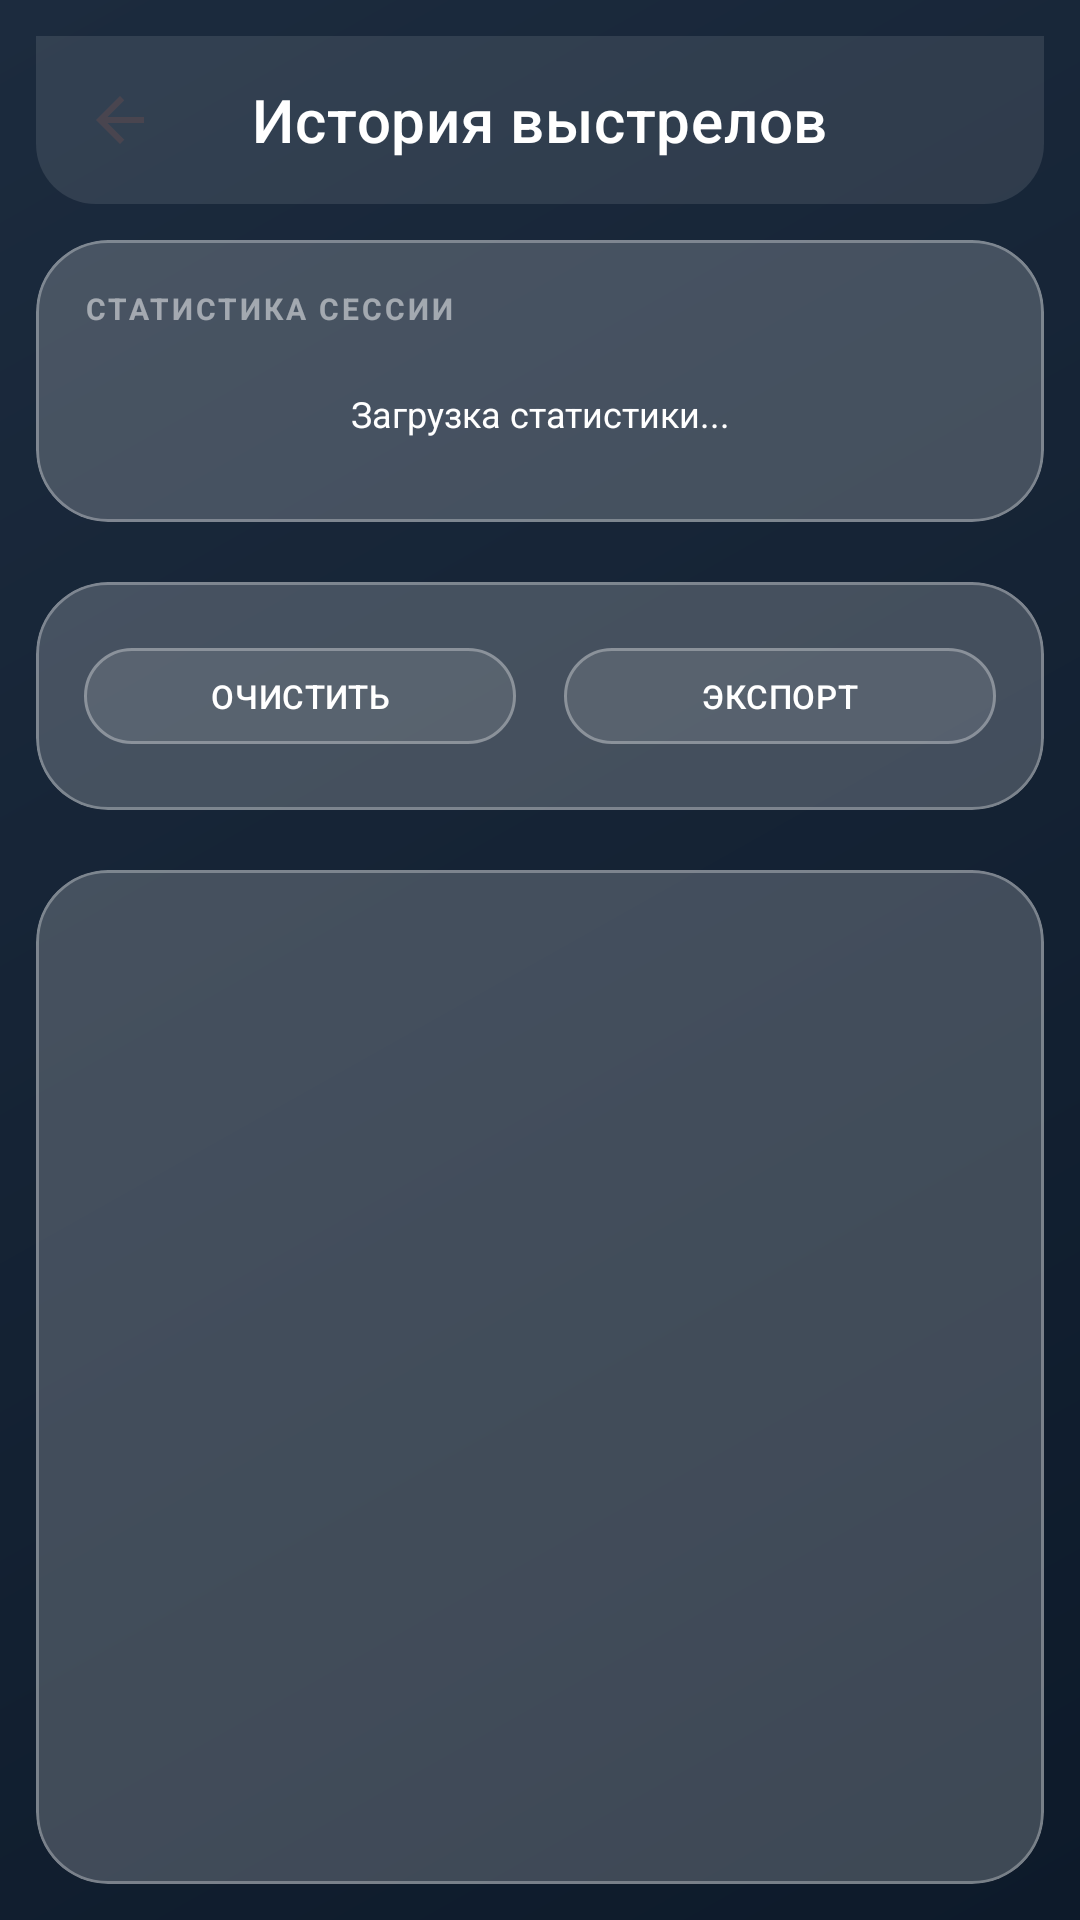

Produce the Android XML layout that renders to this screen, including the resource entries it uses.
<!-- AndroidManifest.xml: activity theme Theme.ChronographApp -->
<!-- res/layout/activity_history.xml -->
<?xml version="1.0" encoding="utf-8"?>
<LinearLayout xmlns:android="http://schemas.android.com/apk/res/android"
    xmlns:app="http://schemas.android.com/apk/res-auto"
    android:layout_width="match_parent"
    android:layout_height="match_parent"
    android:orientation="vertical"
    android:background="@drawable/background_gradient"
    android:fitsSystemWindows="true">

    <LinearLayout
        android:layout_width="match_parent"
        android:layout_height="match_parent"
        android:orientation="vertical"
        android:padding="12dp">

        
        <com.google.android.material.appbar.MaterialToolbar
            android:id="@+id/toolbar"
            android:layout_width="match_parent"
            android:layout_height="56dp"
            android:background="@drawable/glass_toolbar_background"
            app:title="История выстрелов"
            app:titleTextColor="#FFFFFF"
            app:navigationIcon="?android:attr/homeAsUpIndicator"
            app:elevation="0dp"
            style="@style/Widget.MaterialComponents.Toolbar"/>

        
        <com.google.android.material.card.MaterialCardView
            android:layout_width="match_parent"
            android:layout_height="wrap_content"
            android:layout_marginTop="12dp"
            android:layout_marginBottom="20dp"
            app:cardBackgroundColor="#33FFFFFF"
            app:cardCornerRadius="24dp"
            app:strokeColor="#4DFFFFFF"
            app:strokeWidth="1dp"
            app:cardElevation="0dp"
            style="@style/Widget.MaterialComponents.CardView">

            <LinearLayout
                android:layout_width="match_parent"
                android:layout_height="wrap_content"
                android:orientation="vertical"
                android:padding="16dp">

                <TextView
                    android:layout_width="wrap_content"
                    android:layout_height="wrap_content"
                    android:text="СТАТИСТИКА СЕССИИ"
                    android:textSize="10sp"
                    android:textColor="#80FFFFFF"
                    android:textStyle="bold"
                    android:letterSpacing="0.1"
                    android:layout_marginBottom="8dp"/>

                <TextView
                    android:id="@+id/statsText"
                    android:layout_width="match_parent"
                    android:layout_height="wrap_content"
                    android:text="Загрузка статистики..."
                    android:textSize="12sp"
                    android:textColor="#FFFFFF"
                    android:lineSpacingExtra="4dp"
                    android:background="@drawable/glass_stats_background"
                    android:padding="12dp"
                    android:gravity="center"/>
            </LinearLayout>
        </com.google.android.material.card.MaterialCardView>

        <com.google.android.material.card.MaterialCardView
            android:layout_width="match_parent"
            android:layout_height="wrap_content"
            android:layout_marginBottom="20dp"
            app:cardBackgroundColor="#33FFFFFF"
            app:cardCornerRadius="24dp"
            app:strokeColor="#4DFFFFFF"
            app:strokeWidth="1dp"
            app:cardElevation="0dp"
            style="@style/Widget.MaterialComponents.CardView">

            <LinearLayout
                android:layout_width="match_parent"
                android:layout_height="wrap_content"
                android:orientation="horizontal"
                android:gravity="center"
                android:padding="16dp">

                <com.google.android.material.button.MaterialButton
                    android:id="@+id/clearButton"
                    style="@style/Widget.MaterialComponents.Button.OutlinedButton"
                    android:layout_width="0dp"
                    android:layout_height="44dp"
                    android:layout_weight="1"
                    android:layout_marginEnd="8dp"
                    android:text="Очистить"
                    android:textSize="11sp"
                    android:textColor="#FFFFFF"
                    android:letterSpacing="0.02"
                    app:strokeColor="#4DFFFFFF"
                    app:strokeWidth="1dp"
                    app:cornerRadius="22dp"
                    app:backgroundTint="#1AFFFFFF"/>

                <com.google.android.material.button.MaterialButton
                    android:id="@+id/exportButton"
                    style="@style/Widget.MaterialComponents.Button.OutlinedButton"
                    android:layout_width="0dp"
                    android:layout_height="44dp"
                    android:layout_weight="1"
                    android:layout_marginStart="8dp"
                    android:text="Экспорт"
                    android:textSize="11sp"
                    android:textColor="#FFFFFF"
                    android:letterSpacing="0.02"
                    app:strokeColor="#4DFFFFFF"
                    app:strokeWidth="1dp"
                    app:cornerRadius="22dp"
                    app:backgroundTint="#1AFFFFFF"/>
            </LinearLayout>
        </com.google.android.material.card.MaterialCardView>

        <com.google.android.material.card.MaterialCardView
            android:layout_width="match_parent"
            android:layout_height="0dp"
            android:layout_weight="1"
            app:cardBackgroundColor="#33FFFFFF"
            app:cardCornerRadius="24dp"
            app:strokeColor="#4DFFFFFF"
            app:strokeWidth="1dp"
            app:cardElevation="0dp"
            style="@style/Widget.MaterialComponents.CardView">

            <androidx.recyclerview.widget.RecyclerView
                android:id="@+id/shotsRecyclerView"
                android:layout_width="match_parent"
                android:layout_height="match_parent"
                android:padding="12dp"
                android:clipToPadding="false"/>
        </com.google.android.material.card.MaterialCardView>

        <LinearLayout
            android:id="@+id/emptyState"
            android:layout_width="match_parent"
            android:layout_height="match_parent"
            android:orientation="vertical"
            android:gravity="center"
            android:padding="48dp"
            android:visibility="gone">

            <TextView
                android:layout_width="wrap_content"
                android:layout_height="wrap_content"
                android:text="📊"
                android:textSize="48sp"
                android:layout_marginBottom="16dp"/>

            <TextView
                android:layout_width="wrap_content"
                android:layout_height="wrap_content"
                android:text="История пуста"
                android:textSize="16sp"
                android:textColor="#FFFFFF"
                android:textStyle="bold"
                android:gravity="center"/>

            <TextView
                android:layout_width="wrap_content"
                android:layout_height="wrap_content"
                android:text="Совершите выстрелы,\nчтобы увидеть историю"
                android:textSize="12sp"
                android:textColor="#80FFFFFF"
                android:gravity="center"
                android:layout_marginTop="8dp"
                android:lineSpacingExtra="4dp"/>
        </LinearLayout>
    </LinearLayout>
</LinearLayout>
<!-- resources referenced by this layout -->
<resources>
  <!-- drawable background_gradient (drawable) -->
  <?xml version="1.0" encoding="utf-8"?>
  <layer-list xmlns:android="http://schemas.android.com/apk/res/android">
      
      <item>
          <shape android:shape="rectangle">
              <gradient
                  android:startColor="#0D1A2A"
                  android:endColor="#1C2B3E"
                  android:angle="135"/>
          </shape>
      </item>
  </layer-list>
  <!-- drawable glass_toolbar_background (drawable) -->
  <?xml version="1.0" encoding="utf-8"?>
  <shape xmlns:android="http://schemas.android.com/apk/res/android">
      <solid android:color="@color/glass_white_10"/>
      <corners android:bottomLeftRadius="20dp" android:bottomRightRadius="20dp"/>
  </shape>
  <style name="Theme.ChronographApp" parent="Base.Theme.ChronographApp" />
  <color name="glass_white_10">#1AFFFFFF</color>
  <style name="Base.Theme.ChronographApp" parent="Theme.Material3.DayNight.NoActionBar">
          
          
      </style>
</resources>
